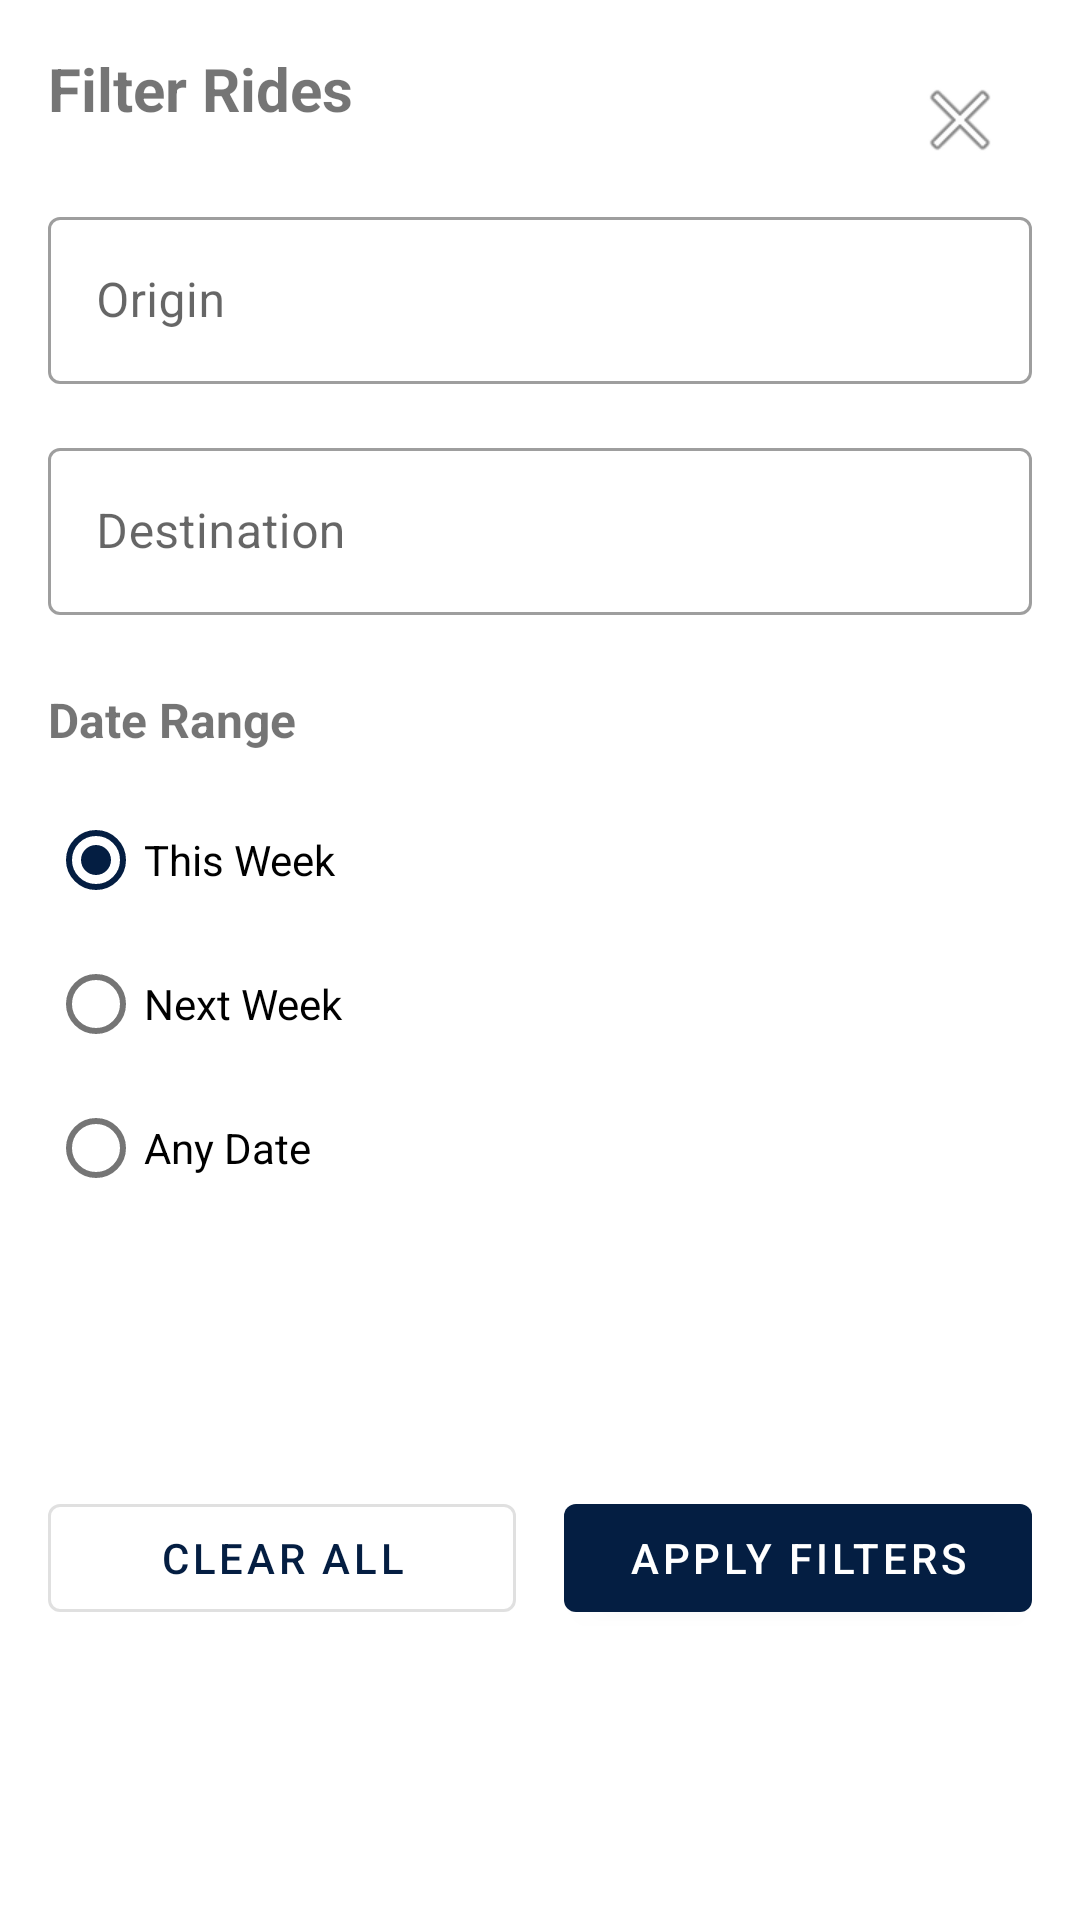

This screen was rendered from an Android layout file. Write that file and the resources it references.
<!-- AndroidManifest.xml: application theme AppTheme -->
<!-- res/layout/fragment_filter_bottom_sheet.xml -->
<?xml version="1.0" encoding="utf-8"?>
<androidx.constraintlayout.widget.ConstraintLayout
    xmlns:android="http://schemas.android.com/apk/res/android"
    xmlns:app="http://schemas.android.com/apk/res-auto"
    android:layout_width="match_parent"
    android:layout_height="wrap_content"
    android:padding="16dp">

    
    <TextView
        android:id="@+id/filterTitle"
        android:layout_width="0dp"
        android:layout_height="wrap_content"
        android:text="Filter Rides"
        android:textSize="20sp"
        android:textStyle="bold"
        app:layout_constraintEnd_toStartOf="@id/closeButton"
        app:layout_constraintStart_toStartOf="parent"
        app:layout_constraintTop_toTopOf="parent" />

    
    <ImageButton
        android:id="@+id/closeButton"
        android:layout_width="48dp"
        android:layout_height="48dp"
        android:background="?attr/selectableItemBackgroundBorderless"
        android:src="@android:drawable/ic_menu_close_clear_cancel"
        android:contentDescription="Close filter menu"
        app:layout_constraintEnd_toEndOf="parent"
        app:layout_constraintTop_toTopOf="parent" />

    
    <com.google.android.material.textfield.TextInputLayout
        android:id="@+id/originInputLayout"
        android:layout_width="0dp"
        android:layout_height="wrap_content"
        android:layout_marginTop="24dp"
        android:hint="Origin"
        style="@style/Widget.MaterialComponents.TextInputLayout.OutlinedBox"
        app:layout_constraintEnd_toEndOf="parent"
        app:layout_constraintStart_toStartOf="parent"
        app:layout_constraintTop_toBottomOf="@id/filterTitle">

        <com.google.android.material.textfield.TextInputEditText
            android:id="@+id/et_filter_origin"
            android:layout_width="match_parent"
            android:layout_height="wrap_content"
            android:minHeight="48dp"
            android:inputType="text" />
    </com.google.android.material.textfield.TextInputLayout>

    
    <com.google.android.material.textfield.TextInputLayout
        android:id="@+id/destinationInputLayout"
        android:layout_width="0dp"
        android:layout_height="wrap_content"
        android:layout_marginTop="16dp"
        android:hint="Destination"
        style="@style/Widget.MaterialComponents.TextInputLayout.OutlinedBox"
        app:layout_constraintEnd_toEndOf="parent"
        app:layout_constraintStart_toStartOf="parent"
        app:layout_constraintTop_toBottomOf="@id/originInputLayout">

        <com.google.android.material.textfield.TextInputEditText
            android:id="@+id/et_filter_destination"
            android:layout_width="match_parent"
            android:layout_height="wrap_content"
            android:minHeight="48dp"
            android:inputType="text" />
    </com.google.android.material.textfield.TextInputLayout>

    
    <TextView
        android:id="@+id/dateRangeLabel"
        android:layout_width="0dp"
        android:layout_height="wrap_content"
        android:layout_marginTop="24dp"
        android:text="Date Range"
        android:textSize="16sp"
        android:textStyle="bold"
        app:layout_constraintEnd_toEndOf="parent"
        app:layout_constraintStart_toStartOf="parent"
        app:layout_constraintTop_toBottomOf="@id/destinationInputLayout" />

    
    <RadioGroup
        android:id="@+id/rg_date_range"
        android:layout_width="0dp"
        android:layout_height="wrap_content"
        android:layout_marginTop="12dp"
        app:layout_constraintEnd_toEndOf="parent"
        app:layout_constraintStart_toStartOf="parent"
        app:layout_constraintTop_toBottomOf="@id/dateRangeLabel">

        <RadioButton
            android:id="@+id/rb_this_week"
            android:layout_width="match_parent"
            android:layout_height="wrap_content"
            android:minHeight="48dp"
            android:text="This Week"
            android:checked="true" />

        <RadioButton
            android:id="@+id/rb_next_week"
            android:layout_width="match_parent"
            android:layout_height="wrap_content"
            android:minHeight="48dp"
            android:text="Next Week" />

        <RadioButton
            android:id="@+id/rb_no_date"
            android:layout_width="match_parent"
            android:layout_height="wrap_content"
            android:minHeight="48dp"
            android:text="Any Date" />
    </RadioGroup>

    
    <LinearLayout
        android:layout_width="0dp"
        android:layout_height="wrap_content"
        android:layout_marginTop="24dp"
        android:layout_marginBottom="16dp"
        android:orientation="horizontal"
        app:layout_constraintBottom_toBottomOf="parent"
        app:layout_constraintEnd_toEndOf="parent"
        app:layout_constraintStart_toStartOf="parent"
        app:layout_constraintTop_toBottomOf="@id/rg_date_range">

        
        <com.google.android.material.button.MaterialButton
            android:id="@+id/btn_clear_filters"
            android:layout_width="0dp"
            android:layout_height="wrap_content"
            android:layout_weight="1"
            android:layout_marginEnd="8dp"
            android:minHeight="48dp"
            android:text="Clear All"
            style="@style/Widget.MaterialComponents.Button.OutlinedButton" />

        
        <com.google.android.material.button.MaterialButton
            android:id="@+id/btn_apply_filters"
            android:layout_width="0dp"
            android:layout_height="wrap_content"
            android:layout_weight="1"
            android:layout_marginStart="8dp"
            android:minHeight="48dp"
            android:text="Apply Filters"
            app:backgroundTint="@color/penn_state_blue"
            style="@style/Widget.MaterialComponents.Button" />
    </LinearLayout>

</androidx.constraintlayout.widget.ConstraintLayout>
<!-- resources referenced by this layout -->
<resources>
  <color name="penn_state_blue">#041E42</color>
  <style name="AppTheme" parent="Theme.MaterialComponents.Light.DarkActionBar">
          
          <item name="colorPrimary">@color/penn_state_blue</item>
          <item name="colorPrimaryVariant">@color/colorPrimaryVariant</item>
          <item name="colorPrimaryDark">@color/colorPrimaryDark</item>
  
          
          <item name="colorSecondary">@color/colorSecondary</item>
          <item name="colorSecondaryVariant">@color/colorSecondaryVariant</item>
  
          
          <item name="colorAccent">@color/penn_state_blue</item>
  
          
          <item name="android:colorBackground">@color/colorBackground</item>
          <item name="colorSurface">@color/colorSurface</item>
          <item name="colorError">@color/colorError</item>
  
          
          <item name="colorOnPrimary">@color/colorOnPrimary</item>
          <item name="colorOnSecondary">@color/colorOnSecondary</item>
          <item name="colorOnBackground">@color/colorOnBackground</item>
          <item name="colorOnSurface">@color/colorOnSurface</item>
          <item name="colorOnError">@color/colorOnError</item>
  
          
          <item name="android:statusBarColor" tools:targetApi="l">@color/penn_state_blue</item>
  
          
          <item name="android:textColorPrimary">@color/text_primary</item>
          <item name="android:textColorSecondary">@color/text_secondary</item>
          <item name="android:textColorHint">@color/text_hint</item>
  
          
          <item name="materialButtonStyle">@style/Widget.MaterialComponents.Button</item>
      </style>
  <color name="colorPrimaryVariant">#001528</color>
  <color name="colorPrimaryDark">#001528</color>
  <color name="colorSecondary">#FFC72C</color>
  <color name="colorSecondaryVariant">#E6B000</color>
  <color name="colorBackground">#FFFFFF</color>
  <color name="colorSurface">#FFFFFF</color>
  <color name="colorError">#B00020</color>
  <color name="colorOnPrimary">#FFFFFF</color>
  <color name="colorOnSecondary">#000000</color>
  <color name="colorOnBackground">#000000</color>
  <color name="colorOnSurface">#000000</color>
  <color name="colorOnError">#FFFFFF</color>
  <color name="text_primary">#333333</color>
  <color name="text_secondary">#666666</color>
  <color name="text_hint">#999999</color>
</resources>
